Image classification data set "overlays" (Paras-so/Rice-leaf-disease-predictor on GitHub). Class labels (6): bacterial leaf blight, brown spot, healthy, leaf blast, leaf scald, narrow brown spot.

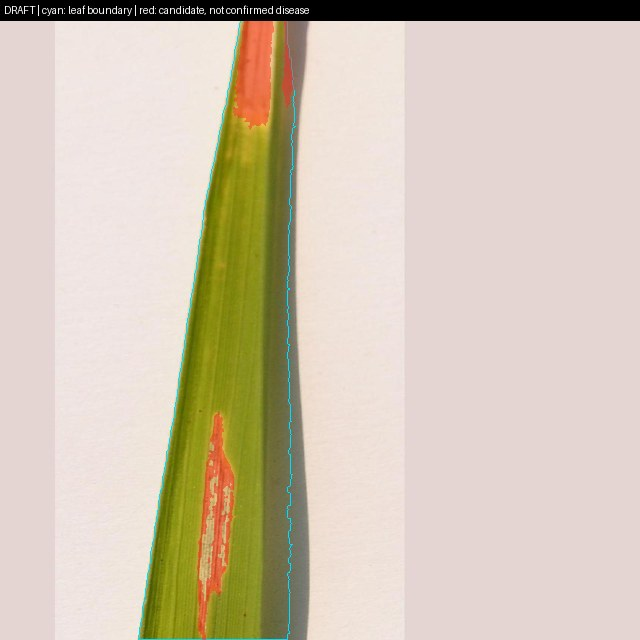
Label: bacterial leaf blight

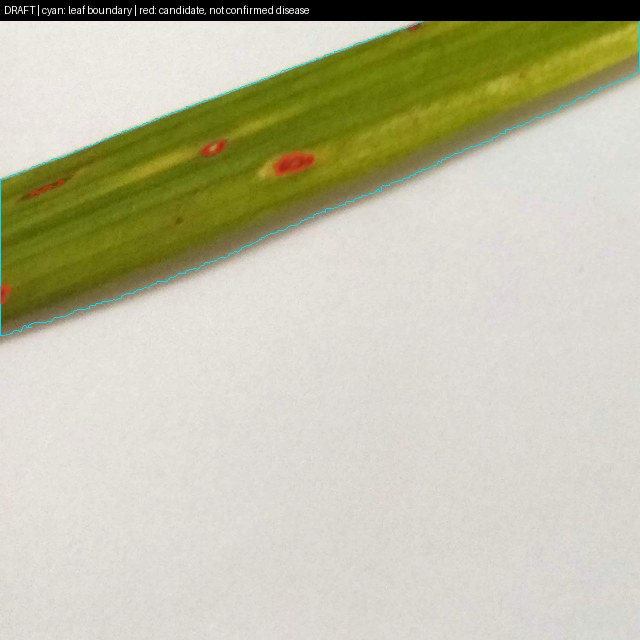
Label: leaf blast

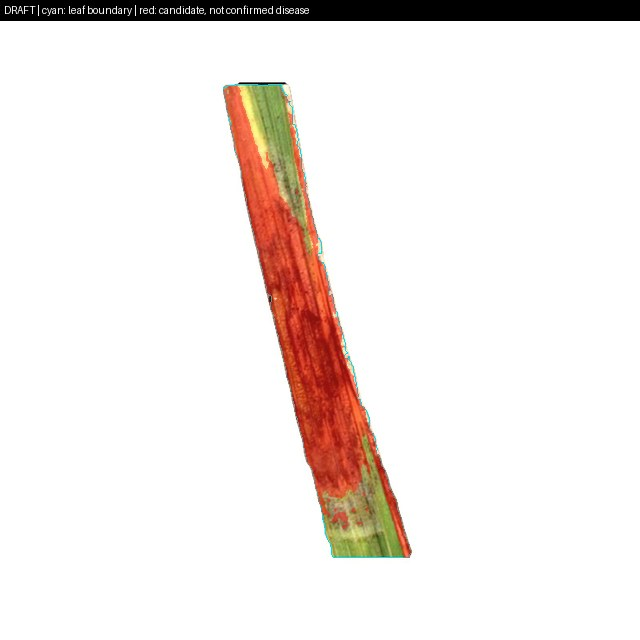
Label: leaf scald

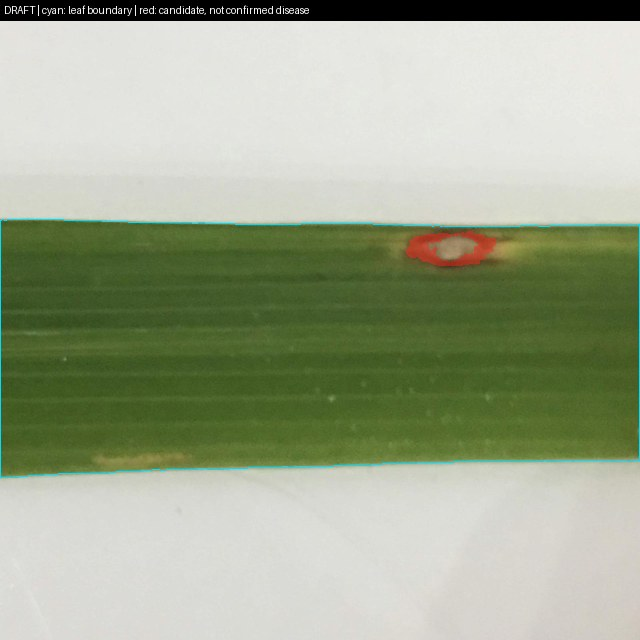
Label: leaf blast

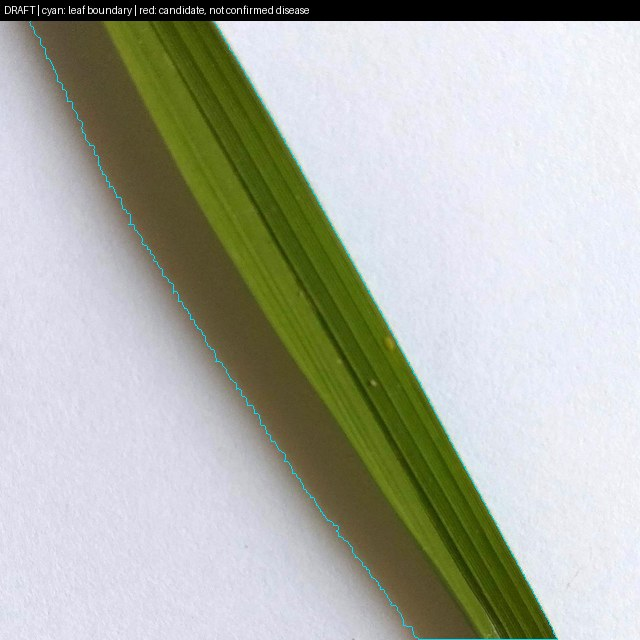
Label: healthy

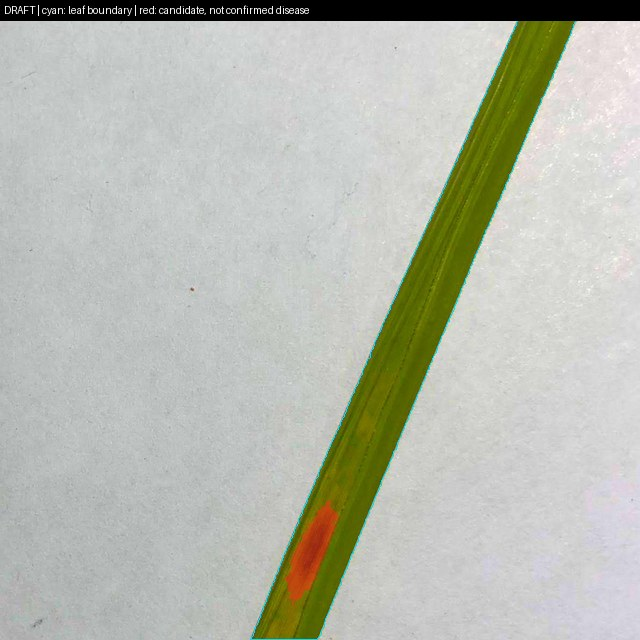
Label: brown spot
